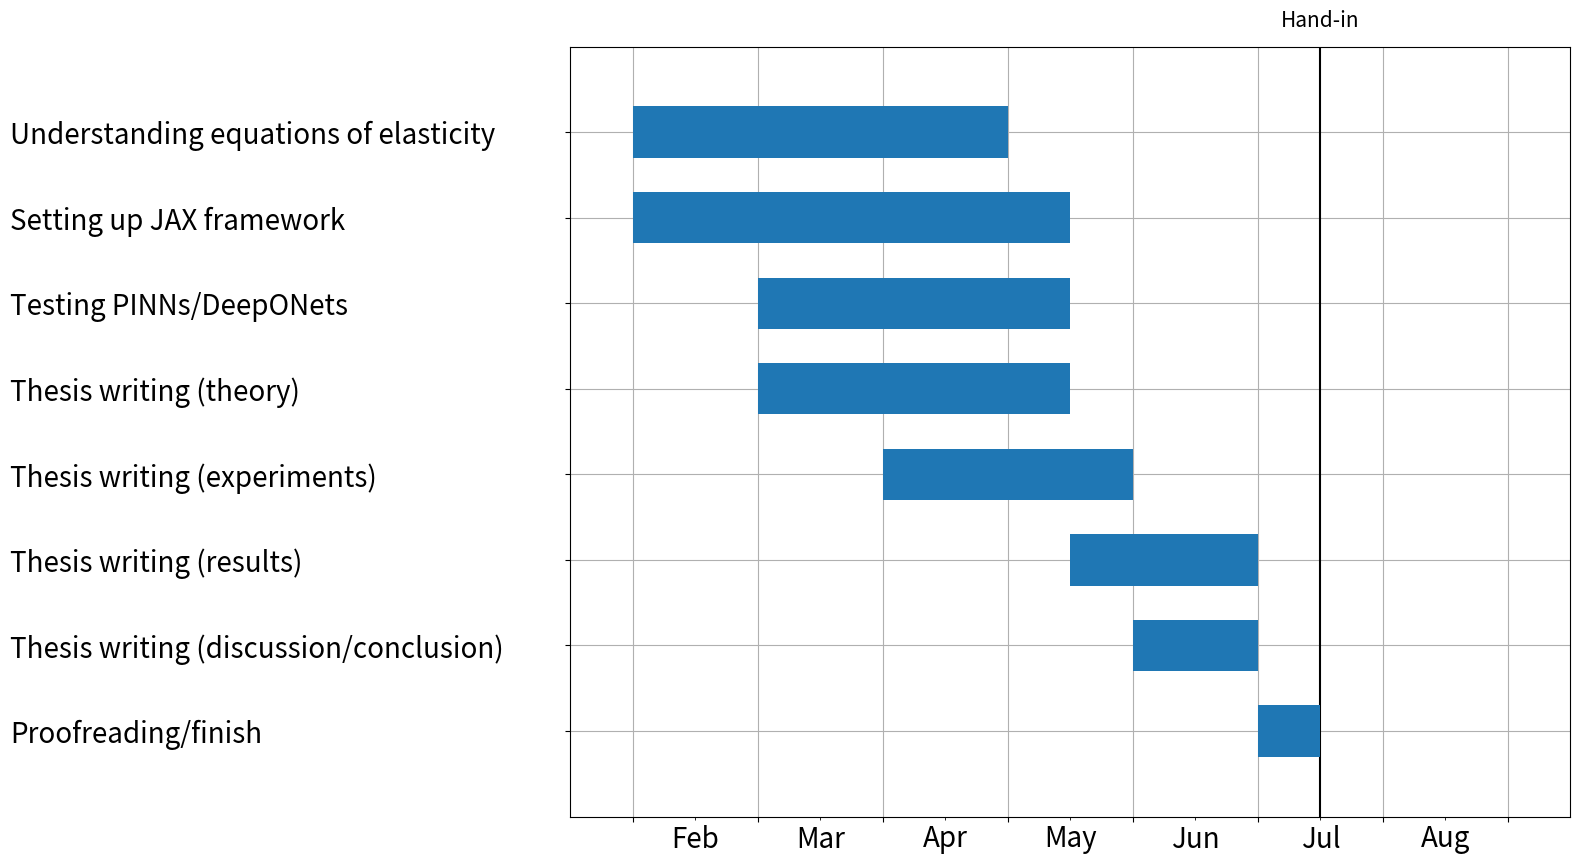

This figure's Python source:
# import matplotlib.pyplot as plt
# import numpy as np

# df = pd.DataFrame(data = {"Task": ["Rapport (Model)",
# 								   "Analyse af Model",
#                                    "Rapport (Teori)",
#                                    "Teori"],
#                             "Start": [15, 14, 9, 9],
#                             "Duration": [7, 7, 11, 7]})

# fig, ax = plt.subplots(1, figsize=(16,6))
# ax.barh(df.Task, df.Duration, left=df.Start)
# plt.xlabel("Kalenderuge")
# plt.savefig("gannt_chart.png")


# Importing the matplotlib.pyplot
import matplotlib.pyplot as plt


MONTHS = ["Feb", "Mar", "Apr", "May", "Jun", "Jul", "Aug"]
TASKS_DURATIONS = {
    "Understanding equations of elasticity": [(0, 3)],
    "Setting up JAX framework": [(0, 3.5)],
    "Testing PINNs/DeepONets": [(1, 2.5)],
    "Thesis writing (theory)": [(1, 2.5)],
    "Thesis writing (experiments)": [(2, 2)],
    "Thesis writing (results)": [(3.5, 1.5)],
    "Thesis writing (discussion/conclusion)": [(4, 1)],
    "Proofreading/finish": [(5, 0.5)]
    }

TASKS = list(TASKS_DURATIONS.keys())

TASKS.reverse()
procs = len(TASKS)

fig, gnt = plt.subplots(1, 1, figsize=(20, 10))
fig.subplots_adjust(left=0.4)

gnt.set_xlim(-0.5, 7.5)
gnt.set_ylim(0, procs+1)

gnt.set_xticks([i+0.5 for i in range(7)], minor=True)
gnt.set_yticks([i+1 for i in range(procs)])

gnt.set_xticklabels([])
gnt.set_xticklabels(MONTHS, fontsize=20, minor=True)
gnt.tick_params(pad=400)    
gnt.set_yticklabels(TASKS, fontsize=20, ha='left')

gnt.grid(zorder=0)
[gnt.broken_barh(intervals, (procs-y_pos-0.3, 0.6), facecolors="tab:blue", zorder=3) for y_pos, (_, intervals) in enumerate(TASKS_DURATIONS.items())]
gnt.axvline(x=5.5, color="black")
fig.text(0.755, 0.9, "Hand-in", fontsize=15)

plt.savefig("gantt_chart.png")